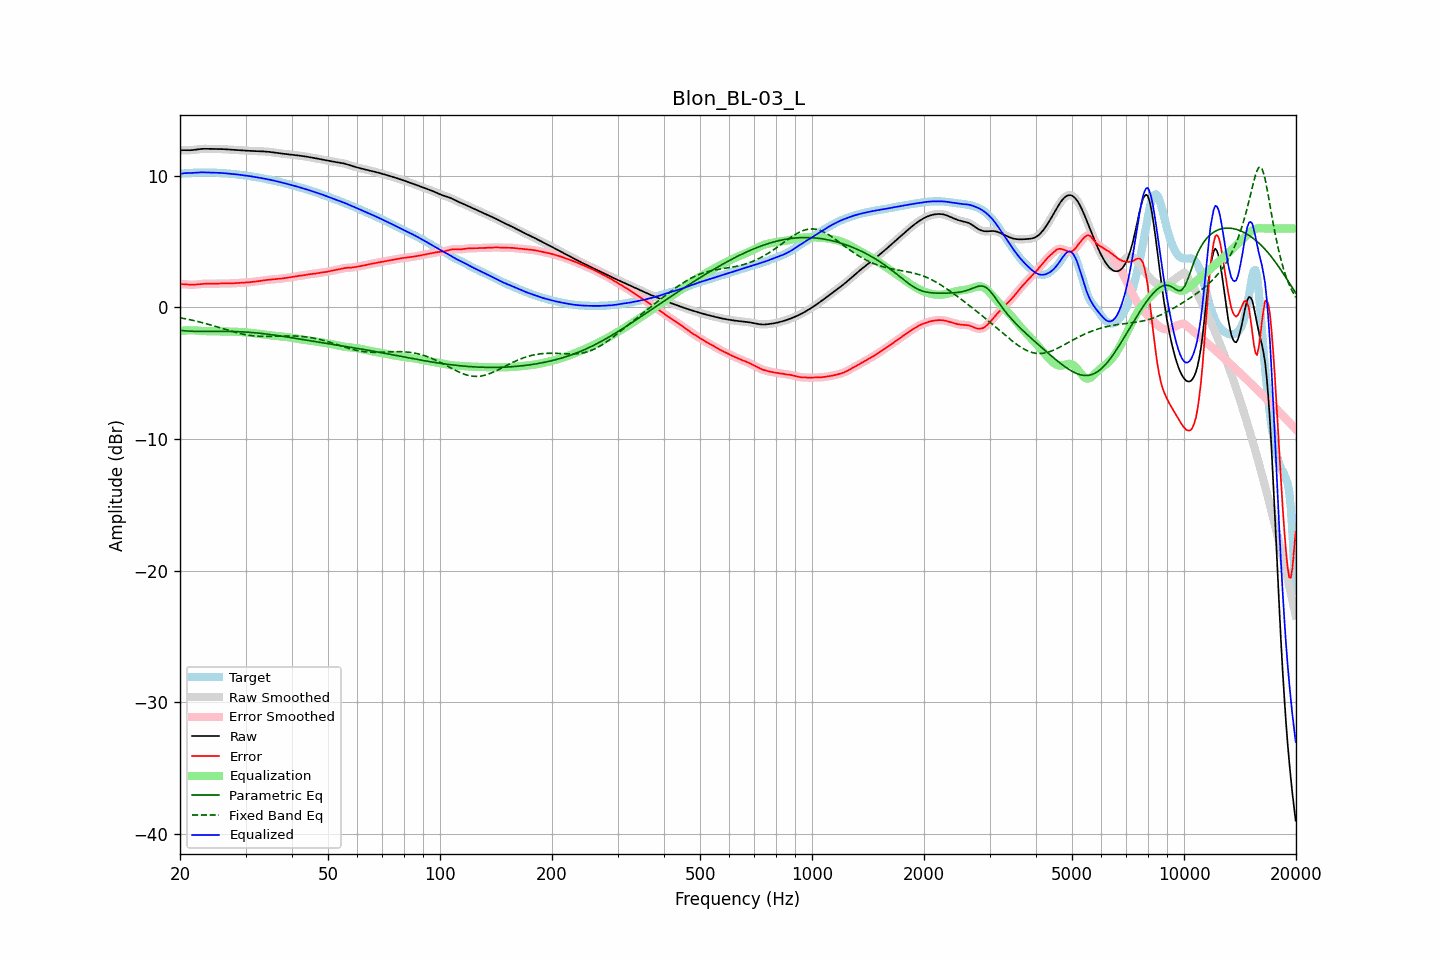

Values plotted in this chart, from the file beside it:
frequency, raw, error, smoothed, error_smoothed, equalization, parametric_eq, fixed_band_eq, equalized_raw, equalized_smoothed, target
20.00, 11.93, 1.76, 11.93, 1.77, -1.78, -1.74, -0.78, 10.14, 10.14, 10.16
20.20, 11.94, 1.77, 11.94, 1.77, -1.77, -1.75, -0.80, 10.17, 10.17, 10.17
20.40, 11.95, 1.77, 11.95, 1.77, -1.76, -1.76, -0.83, 10.19, 10.19, 10.18
20.61, 11.95, 1.77, 11.95, 1.76, -1.75, -1.77, -0.85, 10.20, 10.20, 10.19
20.81, 11.95, 1.75, 11.95, 1.75, -1.74, -1.78, -0.88, 10.21, 10.21, 10.20
21.02, 11.95, 1.74, 11.95, 1.74, -1.74, -1.79, -0.90, 10.21, 10.21, 10.20
21.23, 11.94, 1.73, 11.95, 1.73, -1.73, -1.80, -0.93, 10.21, 10.21, 10.21
21.44, 11.95, 1.72, 11.95, 1.73, -1.73, -1.80, -0.95, 10.21, 10.21, 10.22
21.66, 11.96, 1.73, 11.96, 1.73, -1.74, -1.81, -0.98, 10.22, 10.22, 10.23
21.87, 11.97, 1.73, 11.97, 1.73, -1.74, -1.81, -1.01, 10.23, 10.23, 10.24
22.09, 11.99, 1.74, 11.99, 1.74, -1.75, -1.82, -1.04, 10.24, 10.24, 10.25
22.31, 12.01, 1.76, 12.01, 1.76, -1.76, -1.82, -1.07, 10.25, 10.25, 10.25
22.54, 12.03, 1.77, 12.03, 1.77, -1.77, -1.82, -1.10, 10.26, 10.26, 10.25
22.76, 12.04, 1.79, 12.04, 1.78, -1.78, -1.82, -1.13, 10.26, 10.26, 10.25
22.99, 12.05, 1.79, 12.05, 1.79, -1.79, -1.82, -1.16, 10.26, 10.26, 10.25
23.22, 12.05, 1.80, 12.05, 1.80, -1.79, -1.82, -1.19, 10.26, 10.26, 10.25
23.45, 12.05, 1.80, 12.05, 1.80, -1.80, -1.82, -1.22, 10.26, 10.26, 10.25
23.69, 12.05, 1.80, 12.05, 1.80, -1.80, -1.82, -1.26, 10.26, 10.26, 10.25
23.92, 12.05, 1.79, 12.05, 1.80, -1.80, -1.82, -1.29, 10.25, 10.25, 10.25
24.16, 12.05, 1.79, 12.05, 1.79, -1.80, -1.82, -1.33, 10.25, 10.25, 10.25
24.40, 12.05, 1.79, 12.05, 1.79, -1.80, -1.82, -1.36, 10.25, 10.25, 10.25
24.65, 12.05, 1.80, 12.05, 1.80, -1.80, -1.82, -1.40, 10.24, 10.24, 10.25
24.89, 12.05, 1.80, 12.05, 1.80, -1.81, -1.82, -1.44, 10.24, 10.24, 10.24
25.14, 12.05, 1.81, 12.05, 1.81, -1.81, -1.82, -1.47, 10.24, 10.24, 10.23
25.39, 12.04, 1.82, 12.04, 1.82, -1.81, -1.82, -1.51, 10.23, 10.23, 10.23
25.65, 12.04, 1.82, 12.04, 1.82, -1.82, -1.82, -1.55, 10.22, 10.22, 10.22
25.91, 12.04, 1.82, 12.04, 1.82, -1.82, -1.82, -1.59, 10.21, 10.21, 10.21
26.16, 12.03, 1.83, 12.03, 1.83, -1.82, -1.82, -1.62, 10.20, 10.20, 10.20
26.43, 12.02, 1.82, 12.02, 1.82, -1.82, -1.82, -1.66, 10.19, 10.19, 10.19
26.69, 12.01, 1.82, 12.01, 1.82, -1.83, -1.82, -1.70, 10.18, 10.18, 10.19
26.96, 12.00, 1.82, 12.00, 1.82, -1.83, -1.82, -1.74, 10.17, 10.17, 10.18
27.23, 11.99, 1.83, 11.99, 1.83, -1.83, -1.82, -1.77, 10.16, 10.16, 10.17
27.50, 11.99, 1.83, 11.98, 1.83, -1.83, -1.82, -1.81, 10.15, 10.15, 10.15
27.77, 11.98, 1.84, 11.98, 1.84, -1.84, -1.83, -1.84, 10.14, 10.14, 10.14
28.05, 11.97, 1.84, 11.97, 1.84, -1.84, -1.83, -1.88, 10.13, 10.13, 10.13
28.33, 11.96, 1.85, 11.96, 1.85, -1.85, -1.83, -1.91, 10.11, 10.11, 10.11
28.62, 11.95, 1.86, 11.95, 1.86, -1.85, -1.84, -1.94, 10.10, 10.10, 10.09
28.90, 11.94, 1.86, 11.94, 1.86, -1.86, -1.84, -1.97, 10.08, 10.08, 10.08
29.19, 11.93, 1.87, 11.93, 1.87, -1.87, -1.85, -2.00, 10.07, 10.07, 10.07
29.48, 11.93, 1.87, 11.93, 1.87, -1.87, -1.86, -2.03, 10.05, 10.05, 10.05
29.78, 11.92, 1.88, 11.92, 1.88, -1.88, -1.86, -2.05, 10.04, 10.04, 10.04
30.08, 11.91, 1.89, 11.91, 1.89, -1.89, -1.87, -2.08, 10.02, 10.02, 10.02
30.38, 11.91, 1.90, 11.91, 1.90, -1.90, -1.88, -2.10, 10.00, 10.00, 10.01
30.68, 11.90, 1.91, 11.90, 1.91, -1.91, -1.89, -2.12, 9.98, 9.98, 9.99
30.99, 11.89, 1.93, 11.89, 1.93, -1.93, -1.90, -2.13, 9.97, 9.97, 9.96
31.30, 11.89, 1.95, 11.89, 1.94, -1.94, -1.91, -2.15, 9.95, 9.95, 9.94
31.61, 11.88, 1.96, 11.88, 1.96, -1.96, -1.92, -2.16, 9.93, 9.93, 9.92
31.93, 11.88, 1.97, 11.88, 1.97, -1.97, -1.93, -2.17, 9.90, 9.91, 9.90
32.24, 11.87, 1.98, 11.87, 1.98, -1.99, -1.94, -2.18, 9.88, 9.88, 9.89
32.57, 11.87, 2.00, 11.87, 2.00, -2.00, -1.95, -2.19, 9.86, 9.86, 9.87
32.89, 11.86, 2.02, 11.86, 2.02, -2.02, -1.97, -2.20, 9.84, 9.84, 9.85
33.22, 11.86, 2.04, 11.86, 2.04, -2.04, -1.98, -2.20, 9.82, 9.82, 9.82
33.55, 11.85, 2.06, 11.85, 2.06, -2.05, -1.99, -2.20, 9.80, 9.80, 9.80
33.89, 11.85, 2.07, 11.85, 2.07, -2.07, -2.01, -2.20, 9.78, 9.78, 9.77
34.23, 11.84, 2.09, 11.84, 2.09, -2.08, -2.02, -2.20, 9.75, 9.75, 9.75
34.57, 11.83, 2.10, 11.83, 2.10, -2.10, -2.04, -2.20, 9.73, 9.73, 9.73
34.92, 11.81, 2.11, 11.81, 2.11, -2.11, -2.05, -2.20, 9.70, 9.70, 9.71
35.27, 11.80, 2.12, 11.80, 2.12, -2.12, -2.07, -2.19, 9.68, 9.68, 9.68
35.62, 11.78, 2.13, 11.78, 2.13, -2.13, -2.09, -2.19, 9.65, 9.65, 9.65
35.97, 11.76, 2.14, 11.77, 2.14, -2.14, -2.10, -2.19, 9.62, 9.62, 9.62
... 635 more rows
